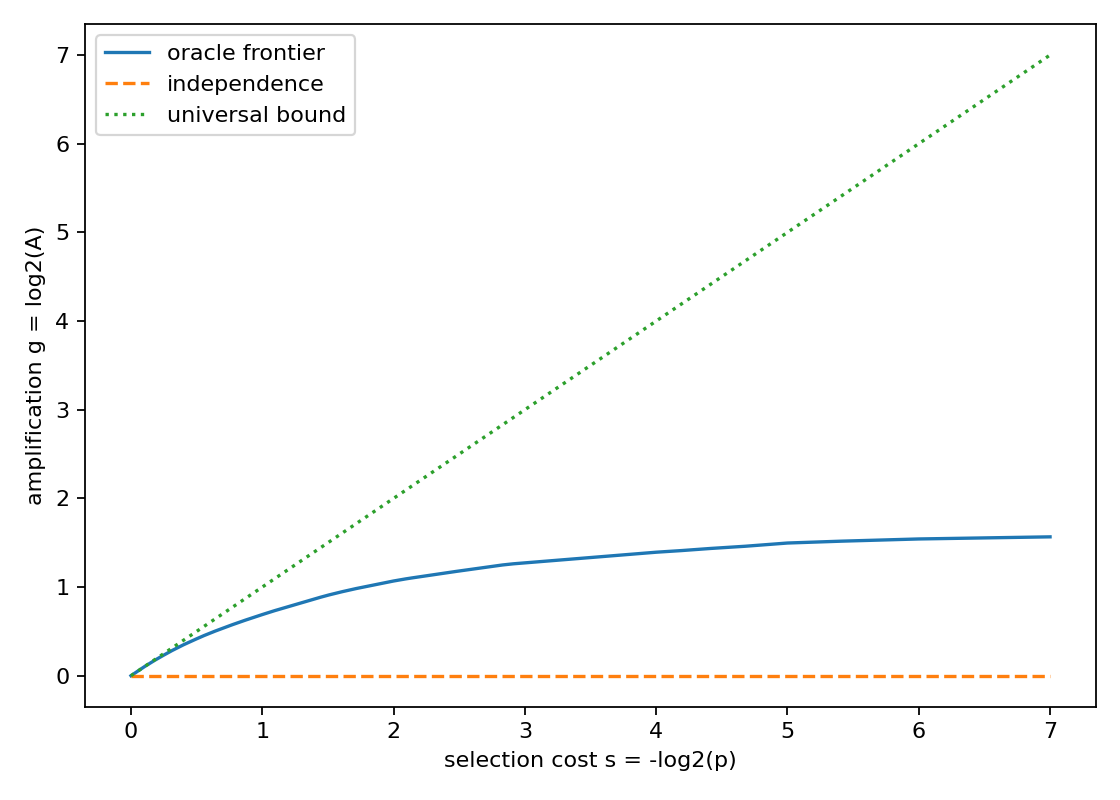

Values plotted in this chart, from the file beside it:
rank, feature_value, p_num, p_den, A_num, A_den, s_bits, g_bits
1, 17.-76.-67.-69, 1, 128, 1285681408, 434181523, 7.0, 1.566
2, -60.47.129.1, 1, 64, 1264669056, 434181523, 6.0, 1.542
3, 7.39.-4.-60, 3, 128, 3729502976, 1302544569, 5.415, 1.518
4, -48.18.-54.105, 1, 32, 1225096448, 434181523, 5.0, 1.497
5, -26.29.4.44, 5, 128, 5972961664, 2170907615, 4.678, 1.46
6, -54.4.11.-36, 3, 64, 1174216896, 434181523, 4.415, 1.435
7, 42.-61.20.74, 7, 128, 8083896448, 3039270661, 4.193, 1.411
8, -76.-88.-52.-4, 1, 16, 1140204528, 434181523, 4.0, 1.393
9, -11.-46.35.-83, 9, 128, 10116723584, 3907633707, 3.83, 1.372
10, 70.37.73.126, 5, 64, 1109264704, 434181523, 3.678, 1.353
11, 25.72.-2.-56, 11, 128, 12064632704, 4775996753, 3.541, 1.337
12, 97.57.-43.6, 3, 32, 1085526560, 434181523, 3.415, 1.322
13, -89.2.81.2, 13, 128, 13982545280, 5644359799, 3.3, 1.309
14, 14.-27.-44.-27, 7, 64, 7460695744, 3039270661, 3.193, 1.296
15, -17.67.27.-66, 15, 128, 5284292224, 2170907615, 3.093, 1.283
16, -27.-42.33.93, 1, 8, 1048659800, 434181523, 3.0, 1.272
17, -1.16.87.93, 17, 128, 17703953792, 7381085891, 2.913, 1.262
18, -46.-85.-34.29, 9, 64, 9288443840, 3907633707, 2.83, 1.249
19, -60.-52.28.76, 19, 128, 1020725632, 434181523, 2.752, 1.233
20, 21.35.11.29, 5, 32, 5049249184, 2170907615, 2.678, 1.218
21, -47.126.22.-126, 21, 128, 20991839168, 9117811983, 2.608, 1.203
22, -71.-81.77.75, 11, 64, 10891135072, 4775996753, 2.541, 1.189
23, 73.49.109.7, 23, 128, 22569017280, 9986175029, 2.476, 1.176
24, -52.42.55.-48, 3, 16, 2916844088, 1302544569, 2.415, 1.163
25, 145.166.158.131, 25, 128, 24093279424, 10854538075, 2.356, 1.15
26, -18.-39.71.-18, 13, 64, 12424519776, 5644359799, 2.3, 1.138
27, -61.69.2.-50, 27, 128, 25595351488, 11722901121, 2.245, 1.127
28, 107.44.76.141, 7, 32, 6583883120, 3039270661, 2.193, 1.115
29, -47.77.-22.22, 29, 128, 27054877376, 12591264167, 2.142, 1.103
30, -38.73.-74.79, 15, 64, 13885258592, 6512722845, 2.093, 1.092
31, 126.-60.54.-105, 31, 128, 28452331200, 13459627213, 2.046, 1.08
32, -50.63.41.-106, 1, 4, 910435910, 434181523, 2.0, 1.068
33, -31.11.37.-16, 33, 128, 29771740352, 14327990259, 1.956, 1.055
34, 23.19.12.36, 17, 64, 15199067488, 7381085891, 1.913, 1.042
35, -74.-72.-88.-90, 35, 128, 31023900352, 15196353305, 1.871, 1.03
36, -55.29.84.-1, 9, 32, 879084656, 434181523, 1.83, 1.018
37, -72.-6.48.-54, 37, 128, 32261734336, 16064716351, 1.791, 1.006
38, -30.-27.46.-29, 19, 64, 16436778976, 8249448937, 1.752, 0.9946
39, 18.74.81.25, 39, 128, 33467514304, 16933079397, 1.715, 0.9829
40, 0.-25.24.-13, 5, 16, 4255640312, 2170907615, 1.678, 0.9711
41, -66.33.-44.49, 41, 128, 34612312256, 17801442443, 1.642, 0.9593
42, 3.-36.15.-81, 21, 64, 17581832032, 9117811983, 1.608, 0.9473
43, -9.67.-70.34, 43, 128, 35701998272, 18669805489, 1.574, 0.9353
44, -37.91.62.38, 11, 32, 9058918576, 4775996753, 1.541, 0.9235
45, -4.-8.64.-52, 45, 128, 36741958336, 19538168535, 1.508, 0.9111
46, -25.52.-25.19, 23, 64, 18620046944, 9986175029, 1.476, 0.8989
47, -15.-8.-50.-18, 47, 128, 37711081152, 20406531581, 1.445, 0.886
48, -9.1.62.-46, 3, 8, 2385349868, 1302544569, 1.415, 0.8729
49, -3.-19.3.19, 49, 128, 5517134656, 3039270661, 1.385, 0.8602
50, 81.32.-76.-52, 25, 64, 19535041888, 10854538075, 1.356, 0.8478
51, -52.132.-47.22, 51, 128, 13172471104, 7381085891, 1.328, 0.8356
52, 66.-40.13.69, 13, 32, 9989847008, 5644359799, 1.3, 0.8237
53, -5.67.26.-33, 53, 128, 40396578688, 23011620719, 1.272, 0.8119
54, 76.9.-107.-22, 27, 64, 20413445312, 11722901121, 1.245, 0.8002
55, -69.49.-19.-11, 55, 128, 41254992256, 23879983765, 1.219, 0.7888
56, 17.15.7.-9, 7, 16, 744304016, 434181523, 1.193, 0.7776
57, -4.0.6.-10, 57, 128, 14032447104, 8249448937, 1.167, 0.7664
58, 0.32.24.-8, 29, 64, 21254400448, 12591264167, 1.142, 0.7553
59, -59.89.-49.34, 59, 128, 42911082880, 25616709857, 1.117, 0.7443
60, 32.74.21.71, 15, 32, 3609100128, 2170907615, 1.093, 0.7333
... 68 more rows
